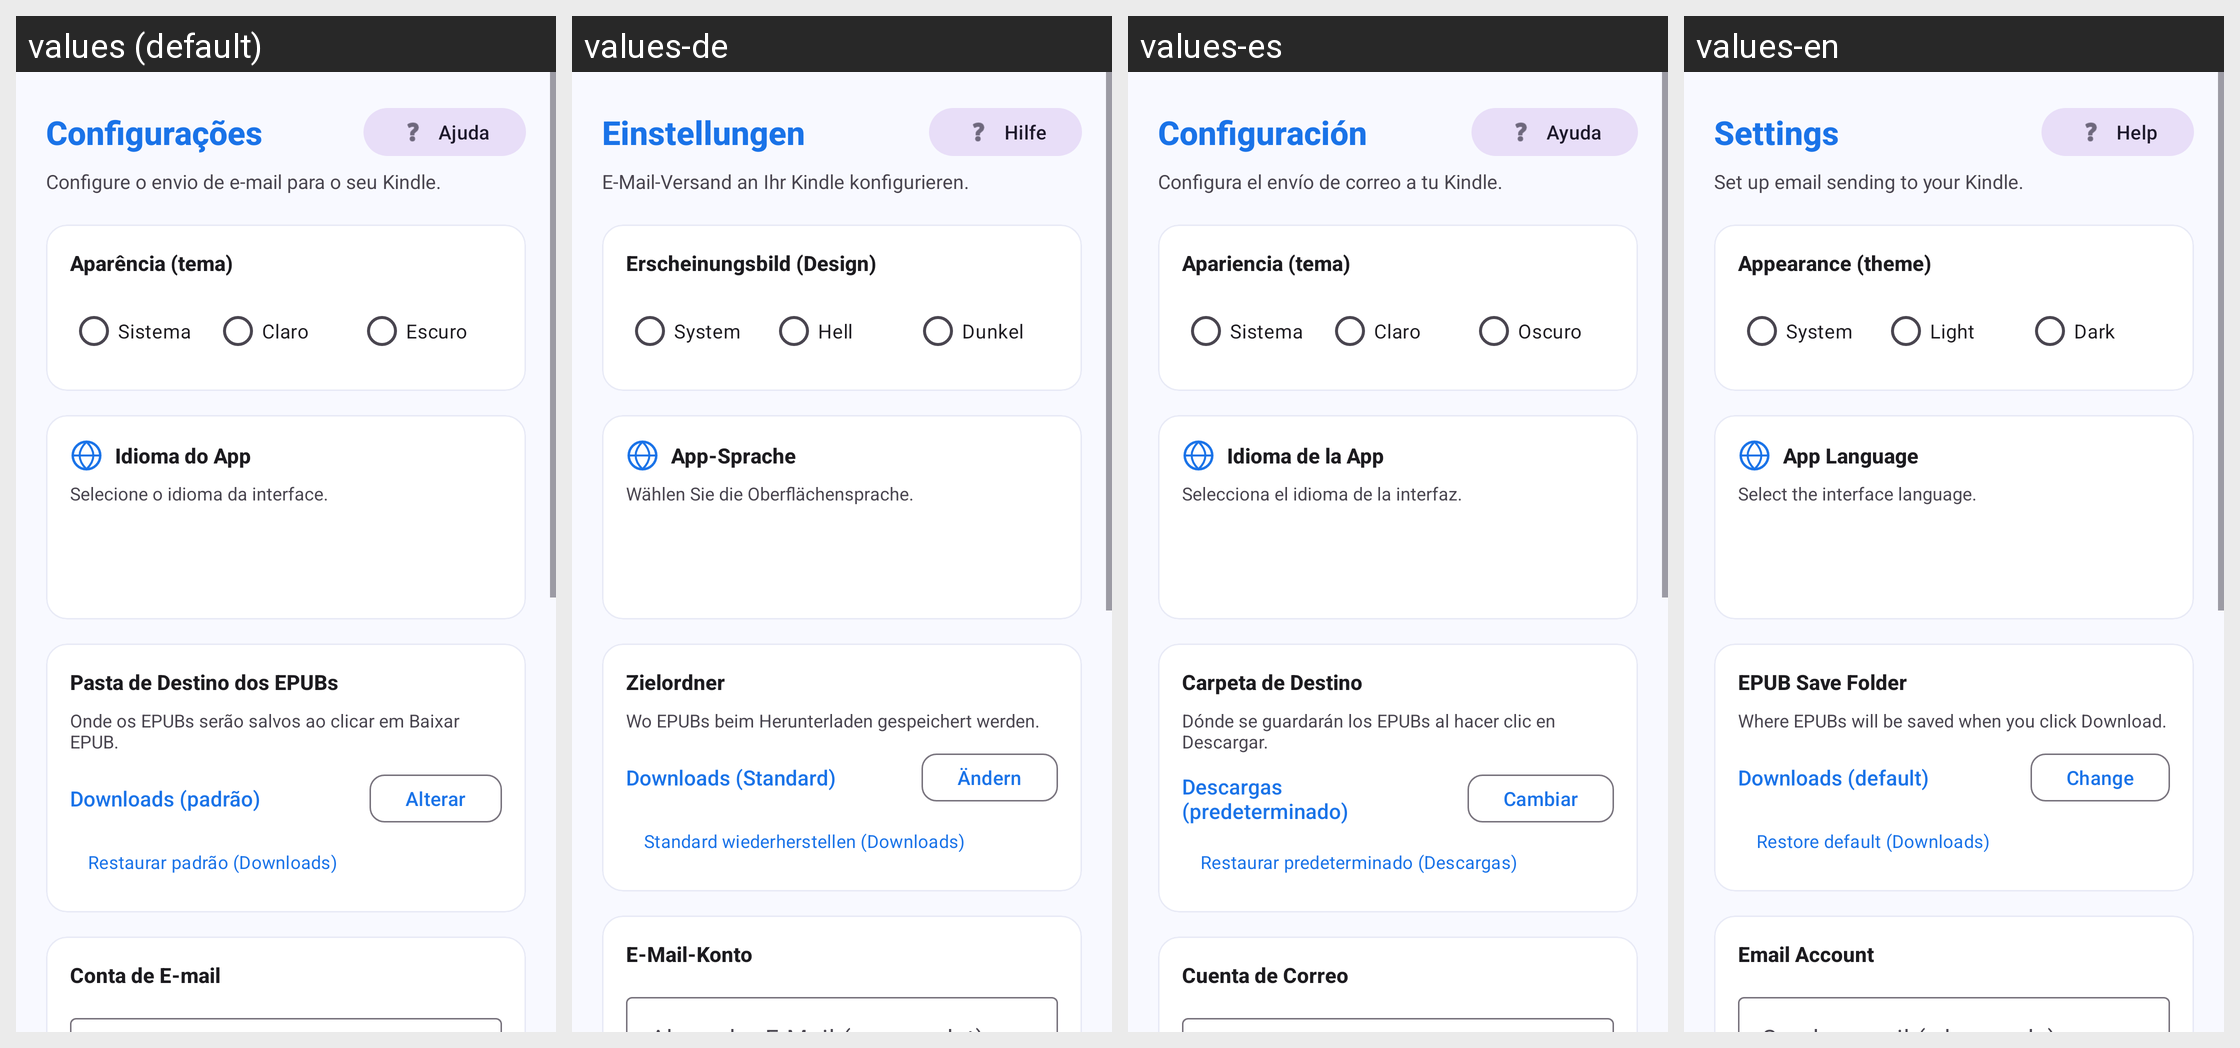

Here is an Android app screen in its default locale and in the app's own translations. Write out the translated-string differences for the strings that appear on this screen.
Android screen res/layout/activity_settings.xml rendered under 4 locales, left to right: values (default), values-de, values-es, values-en. Device: Nexus 5 (rendered at 1080×1920; each locale shown at half size, 540×960, under a caption strip naming it); theme Theme.PdfEpub.Settings.
Other locales in the repository, not shown: values-fr, values-it.
Strings drawn on this screen, with the default value and each locale's value (text and hints the layout hard-codes, and strings that could not be matched under every locale, appear in the picture but are not listed):

settings_title
  values: Configurações
  values-de: Einstellungen
  values-es: Configuración
  values-en: Settings

btn_help
  values: Ajuda
  values-de: Hilfe
  values-es: Ayuda
  values-en: Help

settings_subtitle
  values: Configure o envio de e-mail para o seu Kindle.
  values-de: E-Mail-Versand an Ihr Kindle konfigurieren.
  values-es: Configura el envío de correo a tu Kindle.
  values-en: Set up email sending to your Kindle.

section_appearance
  values: Aparência (tema)
  values-de: Erscheinungsbild (Design)
  values-es: Apariencia (tema)
  values-en: Appearance (theme)

theme_system
  values: Sistema
  values-de: System
  values-es: Sistema
  values-en: System

theme_light
  values: Claro
  values-de: Hell
  values-es: Claro
  values-en: Light

theme_dark
  values: Escuro
  values-de: Dunkel
  values-es: Oscuro
  values-en: Dark

section_language
  values: Idioma do App
  values-de: App-Sprache
  values-es: Idioma de la App
  values-en: App Language

language_desc
  values: Selecione o idioma da interface.
  values-de: Wählen Sie die Oberflächensprache.
  values-es: Selecciona el idioma de la interfaz.
  values-en: Select the interface language.

section_save_path
  values: Pasta de Destino dos EPUBs
  values-de: Zielordner
  values-es: Carpeta de Destino
  values-en: EPUB Save Folder

save_path_desc
  values: Onde os EPUBs serão salvos ao clicar em Baixar EPUB.
  values-de: Wo EPUBs beim Herunterladen gespeichert werden.
  values-es: Dónde se guardarán los EPUBs al hacer clic en Descargar.
  values-en: Where EPUBs will be saved when you click Download.

save_path_default
  values: Downloads (padrão)
  values-de: Downloads (Standard)
  values-es: Descargas (predeterminado)
  values-en: Downloads (default)

btn_change_path
  values: Alterar
  values-de: Ändern
  values-es: Cambiar
  values-en: Change

btn_reset_path
  values: Restaurar padrão (Downloads)
  values-de: Standard wiederherstellen (Downloads)
  values-es: Restaurar predeterminado (Descargas)
  values-en: Restore default (Downloads)

section_email
  values: Conta de E-mail
  values-de: E-Mail-Konto
  values-es: Cuenta de Correo
  values-en: Email Account
